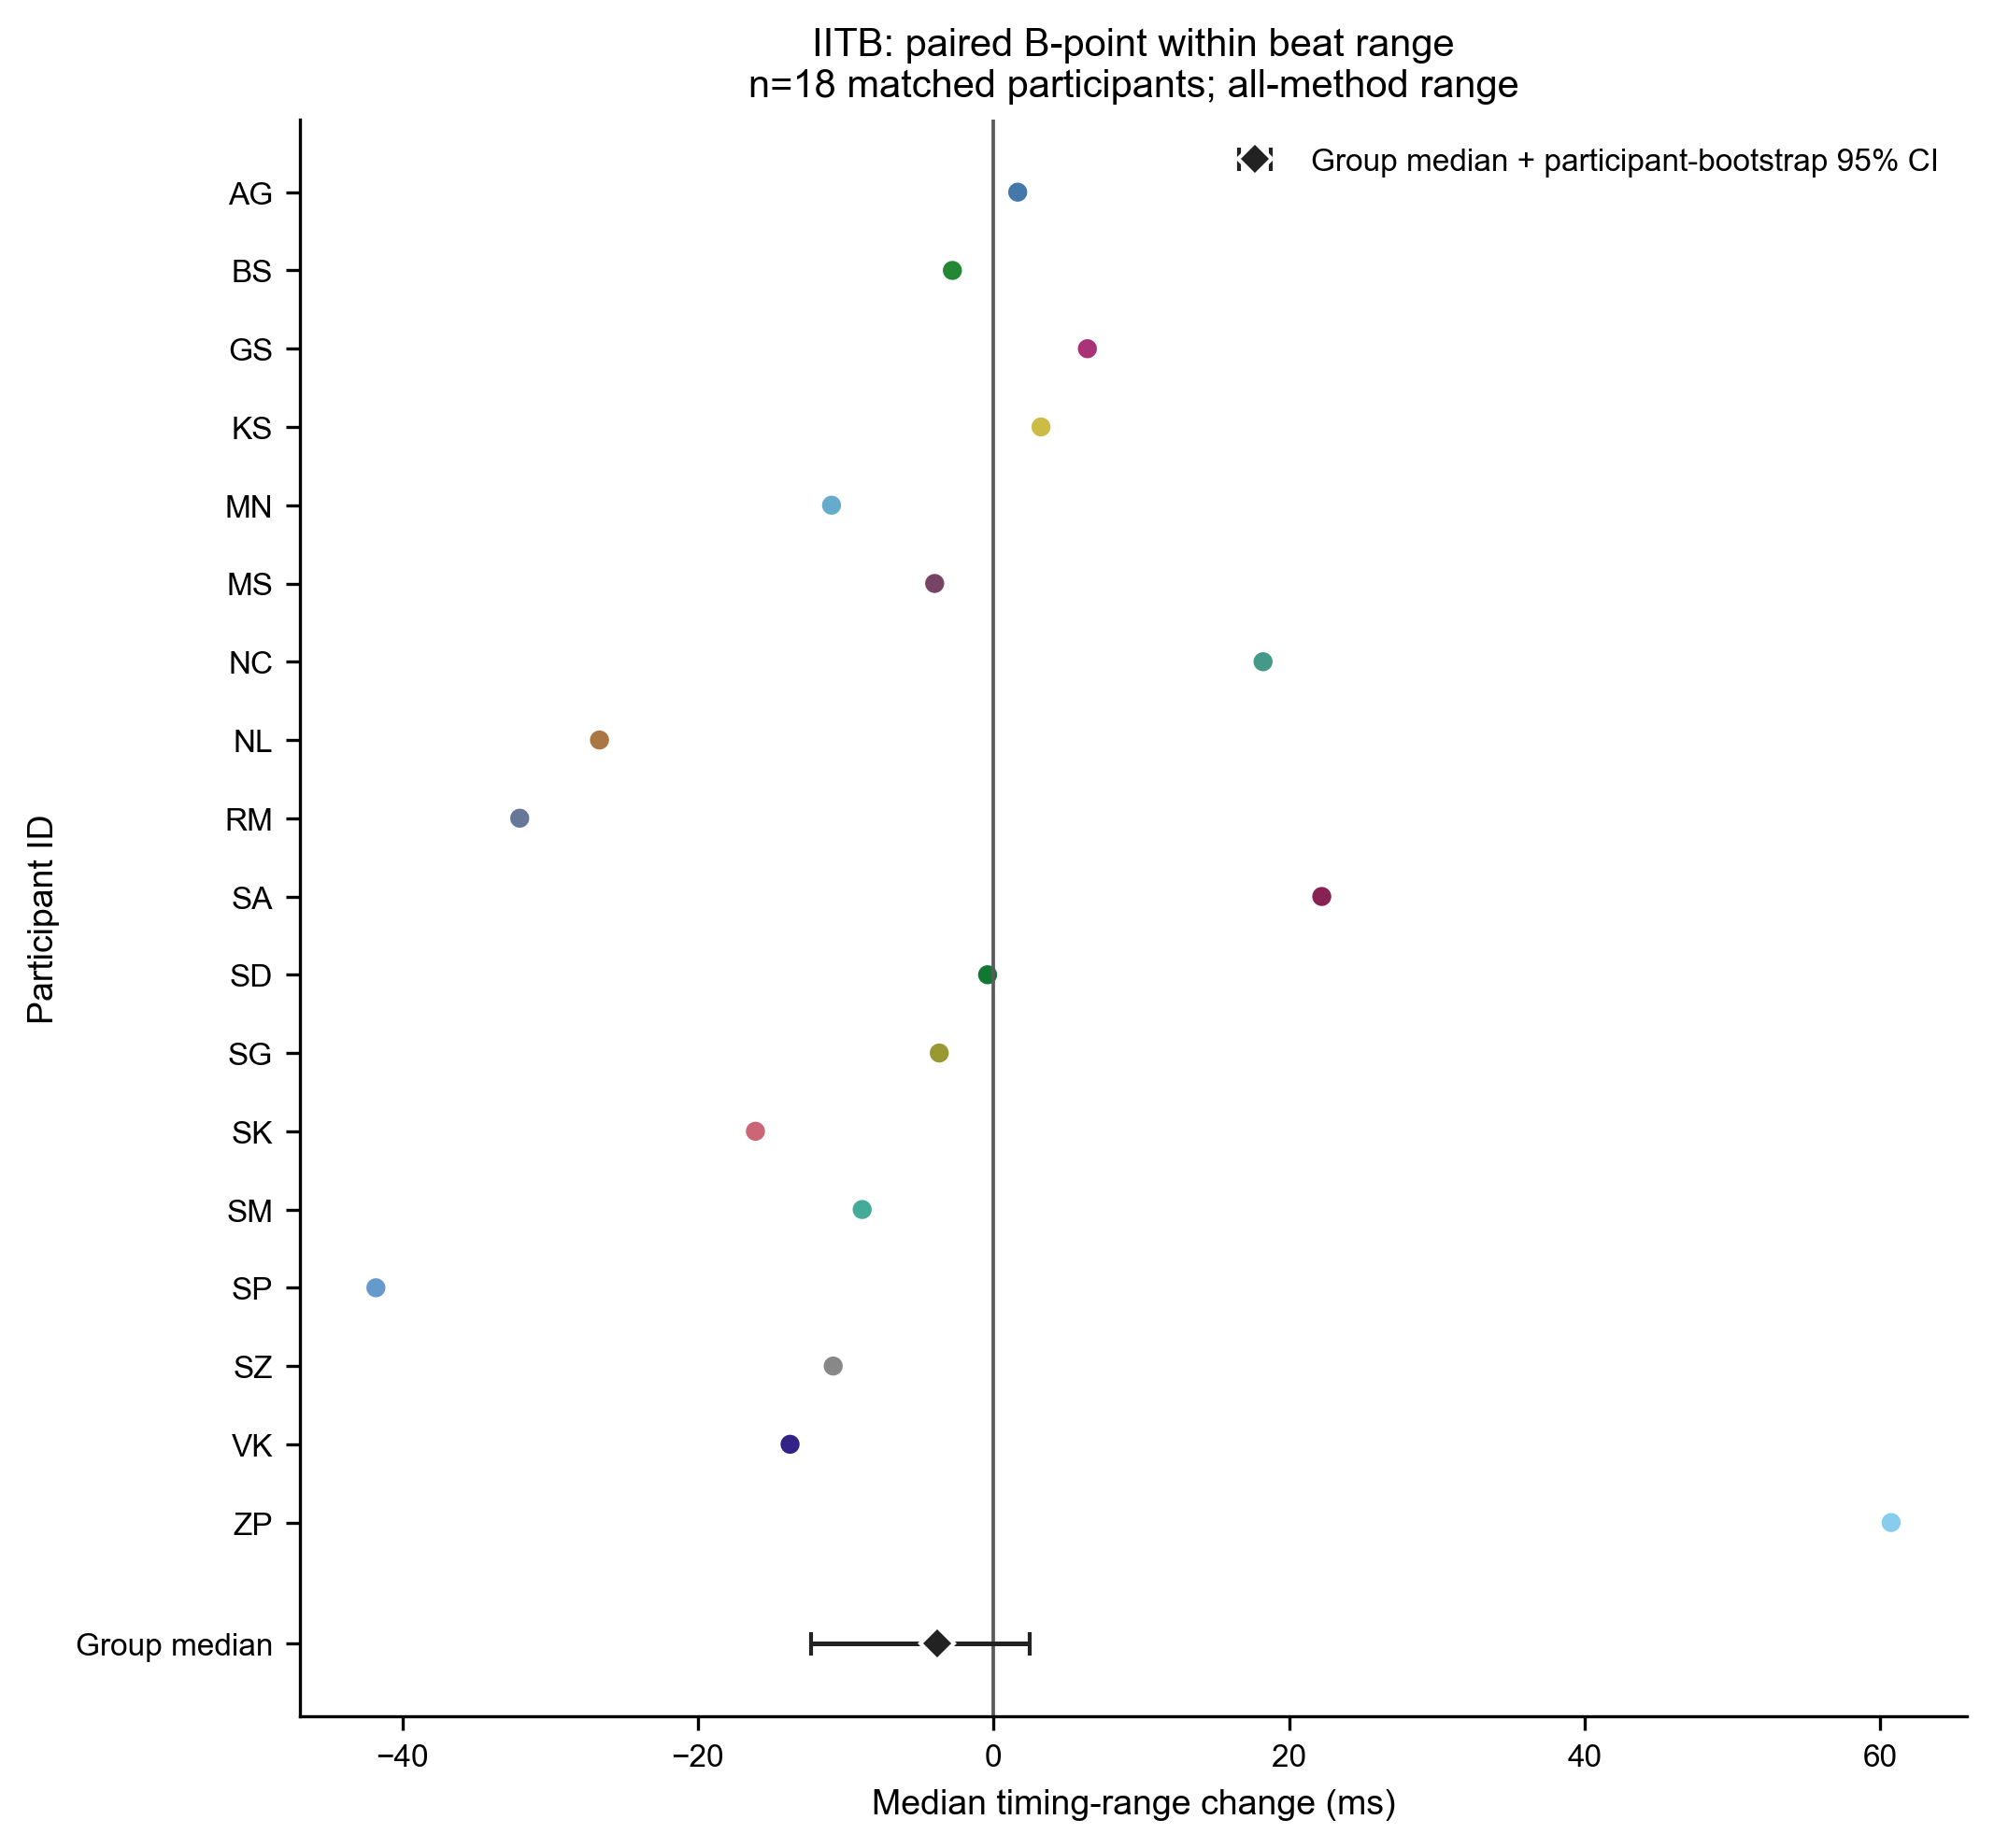

Data behind this chart, as committed beside it:
candidate_type, outcome, subject_id, algorithm_id, normal_condition, stress_condition, normal_value, stress_value, stress_minus_normal, unit, dataset
B, within_beat_range, iitb:AG, , normal, post_exercise, 27.46, 29.1, 1.64, ms, IITB
B, within_beat_range, iitb:BS, , normal, post_exercise, 67.96, 65.18, -2.78, ms, IITB
B, within_beat_range, iitb:GS, , normal, post_exercise, 84.09, 90.44, 6.357, ms, IITB
B, within_beat_range, iitb:KS, , normal, post_exercise, 48.74, 51.95, 3.216, ms, IITB
B, within_beat_range, iitb:MN, , normal, post_exercise, 37.97, 27.02, -10.96, ms, IITB
B, within_beat_range, iitb:MS, , normal, post_exercise, 44.16, 40.18, -3.979, ms, IITB
B, within_beat_range, iitb:NC, , normal, post_exercise, 65.38, 83.62, 18.24, ms, IITB
B, within_beat_range, iitb:NL, , normal, post_exercise, 78.87, 52.21, -26.66, ms, IITB
B, within_beat_range, iitb:RM, , normal, post_exercise, 68.94, 36.88, -32.06, ms, IITB
B, within_beat_range, iitb:SA, , normal, post_exercise, 64.88, 87.1, 22.22, ms, IITB
B, within_beat_range, iitb:SD, , normal, post_exercise, 48.08, 47.68, -0.3953, ms, IITB
B, within_beat_range, iitb:SG, , normal, post_exercise, 47.24, 43.57, -3.667, ms, IITB
B, within_beat_range, iitb:SK, , normal, post_exercise, 66.91, 50.81, -16.11, ms, IITB
B, within_beat_range, iitb:SM, , normal, post_exercise, 38.34, 29.46, -8.884, ms, IITB
B, within_beat_range, iitb:SP, , normal, post_exercise, 67.31, 25.51, -41.79, ms, IITB
B, within_beat_range, iitb:SZ, , normal, post_exercise, 52.54, 41.69, -10.84, ms, IITB
B, within_beat_range, iitb:VK, , normal, post_exercise, 76.95, 63.19, -13.76, ms, IITB
B, within_beat_range, iitb:ZP, , normal, post_exercise, 23.67, 84.42, 60.75, ms, IITB
